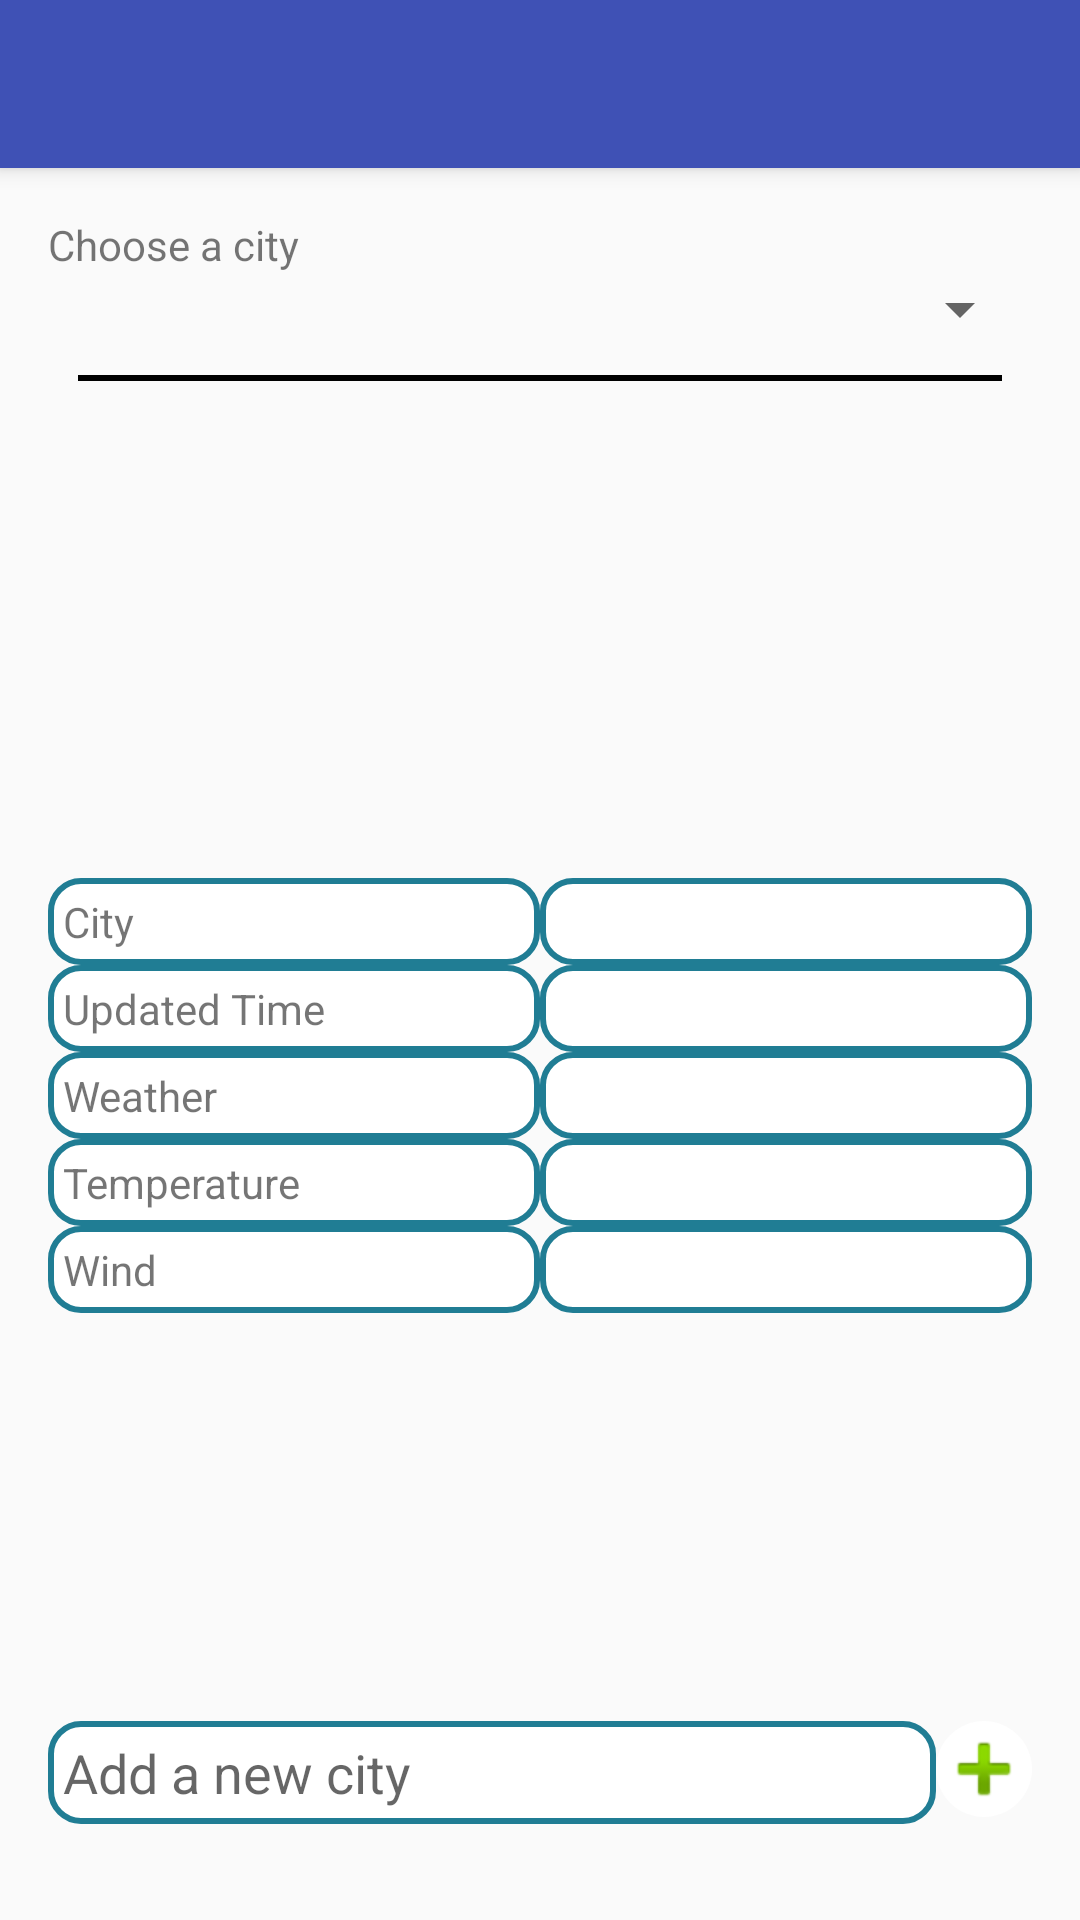

The Android layout XML behind this screen, and the referenced resources:
<!-- AndroidManifest.xml: activity theme AppTheme.NoActionBar -->
<!-- res/layout/activity_weather.xml -->
<?xml version="1.0" encoding="utf-8"?>
<android.support.design.widget.CoordinatorLayout xmlns:android="http://schemas.android.com/apk/res/android"
    xmlns:app="http://schemas.android.com/apk/res-auto"
    xmlns:tools="http://schemas.android.com/tools"
    android:layout_width="match_parent"
    android:layout_height="match_parent"
    android:fitsSystemWindows="true"
    tools:context="app.weather.com.weatherapp.WeatherActivity">

    <android.support.design.widget.AppBarLayout
        android:layout_width="match_parent"
        android:layout_height="wrap_content"
        android:theme="@style/AppTheme.AppBarOverlay">

        <android.support.v7.widget.Toolbar
            android:id="@+id/toolbar"
            android:layout_width="match_parent"
            android:layout_height="?attr/actionBarSize"
            android:background="?attr/colorPrimary"
            app:popupTheme="@style/AppTheme.PopupOverlay" />

    </android.support.design.widget.AppBarLayout>

    <include layout="@layout/content_weather" />
</android.support.design.widget.CoordinatorLayout>
<!-- res/layout/content_weather.xml (included above) -->
<?xml version="1.0" encoding="utf-8"?>
<RelativeLayout xmlns:android="http://schemas.android.com/apk/res/android"
    xmlns:app="http://schemas.android.com/apk/res-auto"
    xmlns:tools="http://schemas.android.com/tools"
    android:layout_width="match_parent"
    android:layout_height="match_parent"
    android:paddingBottom="@dimen/activity_vertical_margin"
    android:paddingLeft="@dimen/activity_horizontal_margin"
    android:paddingRight="@dimen/activity_horizontal_margin"
    android:paddingTop="@dimen/activity_vertical_margin"
    app:layout_behavior="@string/appbar_scrolling_view_behavior"
    tools:context="app.weather.com.weatherapp.WeatherActivity"
    tools:showIn="@layout/activity_weather">

    <LinearLayout
        android:layout_width="match_parent"
        android:layout_height="wrap_content"
        android:id="@+id/titleBar"
        android:orientation="vertical">
        <TextView
            android:layout_width="wrap_content"
            android:layout_height="wrap_content"
            android:text="Choose a city"/>

        <Spinner
            android:id="@+id/citiSpinner"
            android:layout_width="match_parent"
            android:layout_height="wrap_content" />

        <View
            android:layout_margin="10dp"
            android:layout_width="match_parent"
            android:layout_height="2dp"
            android:background="@android:color/black"/>
    </LinearLayout>

    <LinearLayout
        android:layout_below="@+id/titleBar"
        android:layout_width="match_parent"
        android:layout_height="wrap_content"
        android:gravity="center"
        android:layout_marginTop="20dp"
        android:layout_centerInParent="true"
        android:layout_above="@+id/footer"
        android:orientation="vertical">

        <LinearLayout
            android:weightSum="2"
            android:layout_width="match_parent"
            android:layout_height="wrap_content">
            <TextView
                style="@style/WeatherInfoTextView"
                android:text="City"/>

            <TextView
                android:id="@+id/city"
                style="@style/WeatherInfoTextView" />
        </LinearLayout>

        <LinearLayout
            android:weightSum="2"
            android:layout_width="match_parent"
            android:layout_height="wrap_content">
            <TextView
                style="@style/WeatherInfoTextView"
                android:text="Updated Time"/>

            <TextView
                android:id="@+id/updatedTime"
                style="@style/WeatherInfoTextView" />
        </LinearLayout>

        <LinearLayout
            android:weightSum="2"
            android:layout_width="match_parent"
            android:layout_height="wrap_content">
            <TextView
                style="@style/WeatherInfoTextView"
                android:text="Weather"/>

            <TextView
                android:id="@+id/weather"
                style="@style/WeatherInfoTextView" />
        </LinearLayout>

        <LinearLayout
            android:weightSum="2"
            android:layout_width="match_parent"
            android:layout_height="wrap_content">
            <TextView
                style="@style/WeatherInfoTextView"
                android:text="Temperature"/>

            <TextView
                android:id="@+id/temperature"
                style="@style/WeatherInfoTextView" />
        </LinearLayout>

        <LinearLayout
            android:weightSum="2"
            android:layout_width="match_parent"
            android:layout_height="wrap_content">
            <TextView
                style="@style/WeatherInfoTextView"
                android:text="Wind"/>

            <TextView
                android:id="@+id/wind"
                style="@style/WeatherInfoTextView" />
        </LinearLayout>

    </LinearLayout>

    <RelativeLayout
        android:id="@+id/footer"
        android:layout_width="match_parent"
        android:layout_alignParentBottom="true"
        android:layout_marginBottom="@dimen/activity_vertical_margin"
        android:layout_height="wrap_content">
        <LinearLayout
            android:layout_width="wrap_content"
            android:background="@drawable/circle"
            android:layout_alignParentRight="true"
            android:id="@+id/tAdd"
            android:layout_height="wrap_content">
            <TextView
                android:background="@android:drawable/ic_input_add"
                android:layout_width="wrap_content"
                android:layout_height="wrap_content" />
        </LinearLayout>

        <EditText
            android:layout_toLeftOf="@+id/tAdd"
            android:id="@+id/cityNew"
            android:hint="Add a new city"
            android:background="@drawable/rectangle_cell"
            android:layout_width="match_parent"
            android:layout_height="wrap_content" />
    </RelativeLayout>
</RelativeLayout>
<!-- resources referenced by this layout -->
<resources>
  <dimen name="activity_horizontal_margin">16dp</dimen>
  <dimen name="activity_vertical_margin">16dp</dimen>
  <!-- drawable circle (drawable) -->
  <?xml version="1.0" encoding="utf-8"?>
  <shape
      xmlns:android="http://schemas.android.com/apk/res/android"
      android:shape="oval">
      <solid android:color="#ffffff"/>
  
      <size
          android:width="30dp"
          android:height="30dp"/>
  </shape>
  <!-- drawable rectangle_cell (drawable) -->
  <?xml version="1.0" encoding="utf-8"?>
  <shape xmlns:android="http://schemas.android.com/apk/res/android" android:id="@+id/listview_background_shape">
      <stroke android:width="2dp" android:color="#ff207d94" />
      <padding android:left="@dimen/rectangle_padding"
          android:top="@dimen/rectangle_padding"
          android:right="@dimen/rectangle_padding"
          android:bottom="@dimen/rectangle_padding" />
      <corners android:radius="@dimen/rectangle_radius" />
      <solid android:color="@color/rectangleColor" />
  </shape>
  <style name="AppTheme.AppBarOverlay" parent="ThemeOverlay.AppCompat.Dark.ActionBar" />
  <style name="AppTheme.PopupOverlay" parent="ThemeOverlay.AppCompat.Light" />
  <style name="WeatherInfoTextView">
          <item name="android:layout_width">0dp</item>
          <item name="android:layout_height">wrap_content</item>
          <item name="android:padding">@dimen/weather_info_text_padding</item>
          <item name="android:background">@drawable/rectangle_cell</item>
          <item name="android:layout_weight">1</item>
      </style>
  <style name="AppTheme.NoActionBar">
          <item name="windowActionBar">false</item>
          <item name="windowNoTitle">true</item>
      </style>
  <dimen name="rectangle_padding">5dp</dimen>
  <dimen name="rectangle_radius">10dp</dimen>
  <color name="rectangleColor">#ffffffff</color>
  <dimen name="weather_info_text_padding">5dp</dimen>
</resources>
